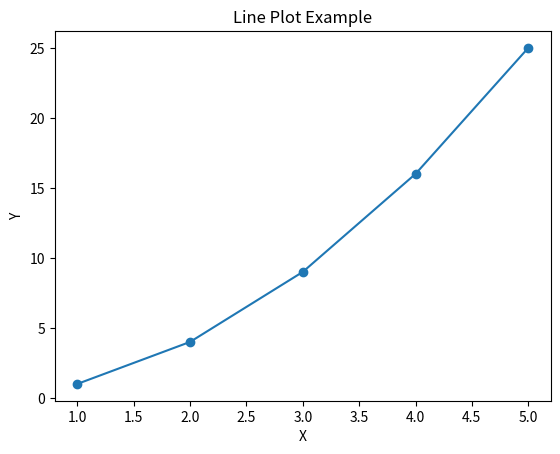
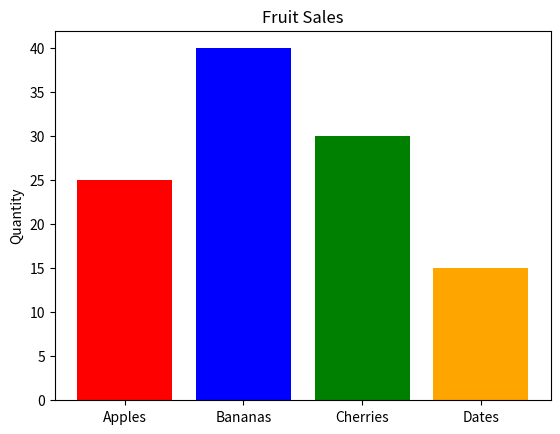
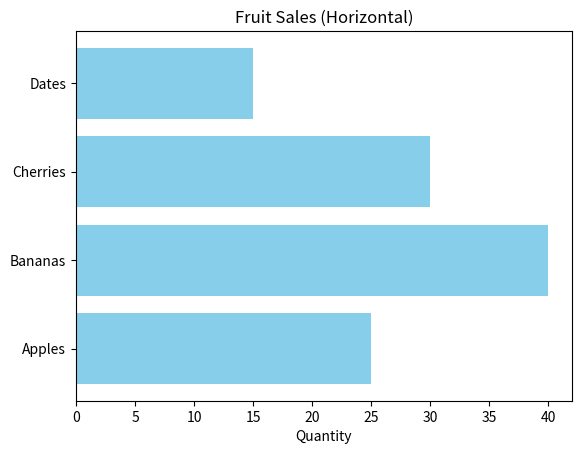
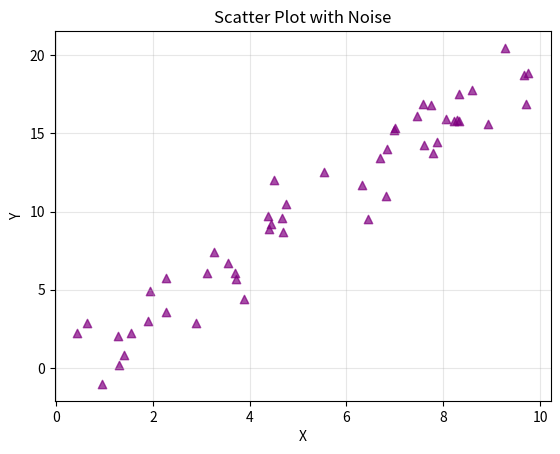

Here is the Python script that generated these plots, in order: (Note: this script raises an exception after producing the figures.)
import matplotlib.pyplot as plt

x: list[int] = [1, 2, 3, 4, 5]
y: list[int] = [1, 4, 9, 16, 25]
plt.plot(x, y, marker='o')
plt.xlabel('X')
plt.ylabel('Y')
plt.title('Line Plot Example')
plt.show()

categories: list[str] = ['Apples', 'Bananas', 'Cherries', 'Dates']
values: list[int] = [25, 40, 30, 15]
plt.bar(categories, values, color=['red', 'blue', 'green', 'orange'])
plt.title('Fruit Sales')
plt.ylabel('Quantity')
plt.show()

# Horizontal bar chart
plt.barh(categories, values, color='skyblue')
plt.title('Fruit Sales (Horizontal)')
plt.xlabel('Quantity')
plt.show()

import numpy as np

rng: np.random.Generator = np.random.default_rng(42)
x: np.ndarray = rng.random(50) * 10
y: np.ndarray = 2 * x + rng.normal(0, 1, 50) * 2
plt.scatter(x, y, alpha=0.7, c='purple', marker='^')
plt.xlabel('X')
plt.ylabel('Y')
plt.title('Scatter Plot with Noise')
plt.grid(True, alpha=0.3)
plt.show()

data: np.ndarray = rng.randn(1000)
plt.hist(data, bins=30, edgecolor='black', alpha=0.7)
plt.xlabel('Value')
plt.ylabel('Frequency')
plt.title('Histogram of Normal Distribution')
plt.show()

labels: list[str] = ['Python', 'JavaScript', 'Java', 'C++', 'Other']
sizes: list[int] = [35, 25, 20, 10, 10]
plt.pie(sizes, labels=labels, autopct='%1.1f%%', startangle=90, explode=(0.1, 0, 0, 0, 0))
plt.title('Programming Language Popularity')
plt.show()

fig, axes = plt.subplots(2, 2, figsize=(10, 8))

x: np.ndarray = np.linspace(0, 10, 100)
axes[0, 0].plot(x, np.sin(x))
axes[0, 0].set_title('Sine')

axes[0, 1].bar(['A', 'B', 'C'], [3, 7, 2], color='green')
axes[0, 1].set_title('Bar')

axes[1, 0].scatter(rng.random(30), rng.random(30), c='red')
axes[1, 0].set_title('Scatter')

axes[1, 1].hist(rng.randn(500), bins=20, edgecolor='black')
axes[1, 1].set_title('Histogram')

fig.suptitle('Multiple Subplots', fontsize=14)
plt.tight_layout()
plt.show()

plt.plot([1, 2, 3], [1, 4, 9])
plt.title('Saved Figure')
plt.savefig('my_figure.png', dpi=150, bbox_inches='tight')
print('Figure saved as my_figure.png')

import os
print(f'File size: {os.path.getsize("my_figure.png")} bytes')
